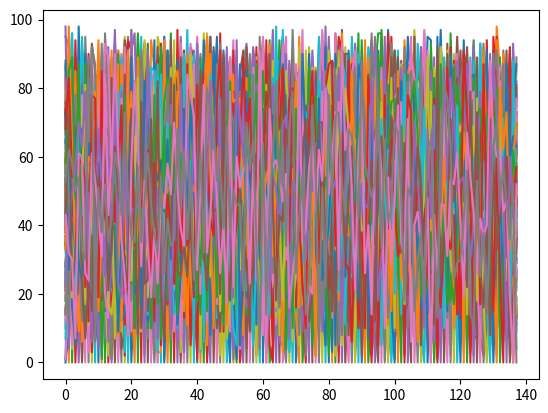

Write the Python code that produced this figure.
# -*- coding: utf-8 -*-
"""
Created on Tue Jul  2 01:27:53 2019

[redacted]
"""

# -*- coding: utf-8 -*-
"Pour pouvoir générer notre dataset des villes aléatoire"
from random import seed
from random import randint
import numpy as np
import matplotlib.pyplot as plt

"Le seed va nous permettre de recréer la même situation si on la rappelle"
seed(1)
rand = randint(1,1000)
print(rand)

"randint c'est un random d'entier et matrice.T est l'inverse de la matrice"
matrice = np.random.randint(0,50,size=(rand,rand))
matrice_symm = (matrice + matrice.T)
np.fill_diagonal(matrice_symm,0)
print (matrice_symm)

plt.plot(matrice_symm)
plt.show